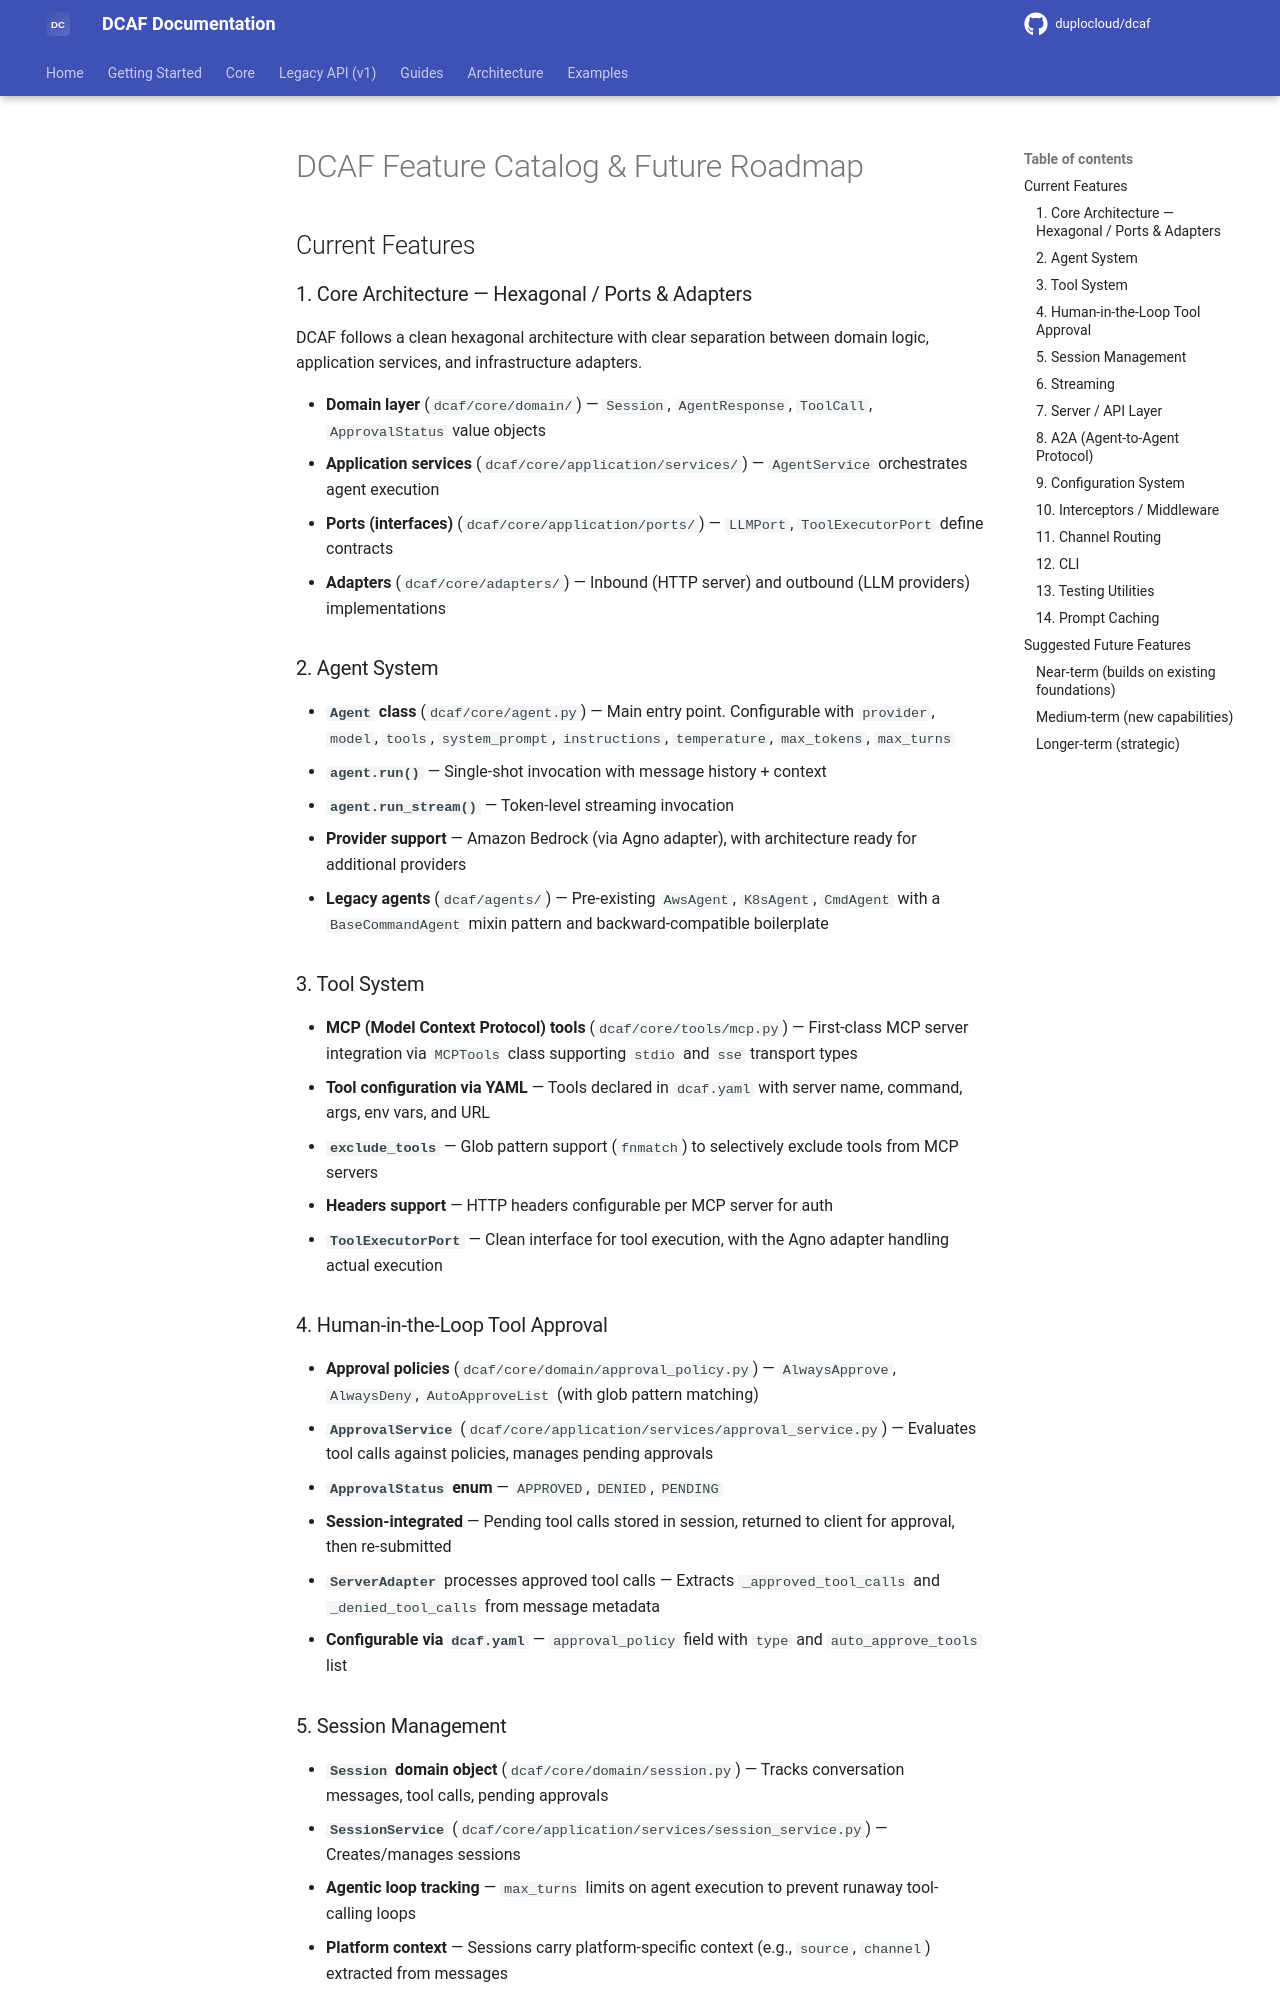

repository: duplocloud/dcaf · page: main/dcaf-feature-catalog/index.html · generator: mkdocs

# DCAF Feature Catalog & Future Roadmap

## Current Features

### 1. Core Architecture — Hexagonal / Ports & Adapters

DCAF follows a clean hexagonal architecture with clear separation between domain logic, application services, and infrastructure adapters.

- **Domain layer** (`dcaf/core/domain/`) — `Session`, `AgentResponse`, `ToolCall`, `ApprovalStatus` value objects
- **Application services** (`dcaf/core/application/services/`) — `AgentService` orchestrates agent execution
- **Ports (interfaces)** (`dcaf/core/application/ports/`) — `LLMPort`, `ToolExecutorPort` define contracts
- **Adapters** (`dcaf/core/adapters/`) — Inbound (HTTP server) and outbound (LLM providers) implementations

### 2. Agent System

- **`Agent` class** (`dcaf/core/agent.py`) — Main entry point. Configurable with `provider`, `model`, `tools`, `system_prompt`, `instructions`, `temperature`, `max_tokens`, `max_turns`
- **`agent.run()`** — Single-shot invocation with message history + context
- **`agent.run_stream()`** — Token-level streaming invocation
- **Provider support** — Amazon Bedrock (via Agno adapter), with architecture ready for additional providers
- **Legacy agents** (`dcaf/agents/`) — Pre-existing `AwsAgent`, `K8sAgent`, `CmdAgent` with a `BaseCommandAgent` mixin pattern and backward-compatible boilerplate

### 3. Tool System

- **MCP (Model Context Protocol) tools** (`dcaf/core/tools/mcp.py`) — First-class MCP server integration via `MCPTools` class supporting `stdio` and `sse` transport types
- **Tool configuration via YAML** — Tools declared in `dcaf.yaml` with server name, command, args, env vars, and URL
- **`exclude_tools`** — Glob pattern support (`fnmatch`) to selectively exclude tools from MCP servers
- **Headers support** — HTTP headers configurable per MCP server for auth
- **`ToolExecutorPort`** — Clean interface for tool execution, with the Agno adapter handling actual execution

### 4. Human-in-the-Loop Tool Approval

- **Approval policies** (`dcaf/core/domain/approval_policy.py`) — `AlwaysApprove`, `AlwaysDeny`, `AutoApproveList` (with glob pattern matching)
- **`ApprovalService`** (`dcaf/core/application/services/approval_service.py`) — Evaluates tool calls against policies, manages pending approvals
- **`ApprovalStatus` enum** — `APPROVED`, `DENIED`, `PENDING`
- **Session-integrated** — Pending tool calls stored in session, returned to client for approval, then re-submitted
- **`ServerAdapter`** processes approved tool calls — Extracts `_approved_tool_calls` and `_denied_tool_calls` from message metadata
- **Configurable via `dcaf.yaml`** — `approval_policy` field with `type` and `auto_approve_tools` list

### 5. Session Management

- **`Session` domain object** (`dcaf/core/domain/session.py`) — Tracks conversation messages, tool calls, pending approvals
- **`SessionService`** (`dcaf/core/application/services/session_service.py`) — Creates/manages sessions
- **Agentic loop tracking** — `max_turns` limits on agent execution to prevent runaway tool-calling loops
- **Platform context** — Sessions carry platform-specific context (e.g., `source`, `channel`) extracted from messages
